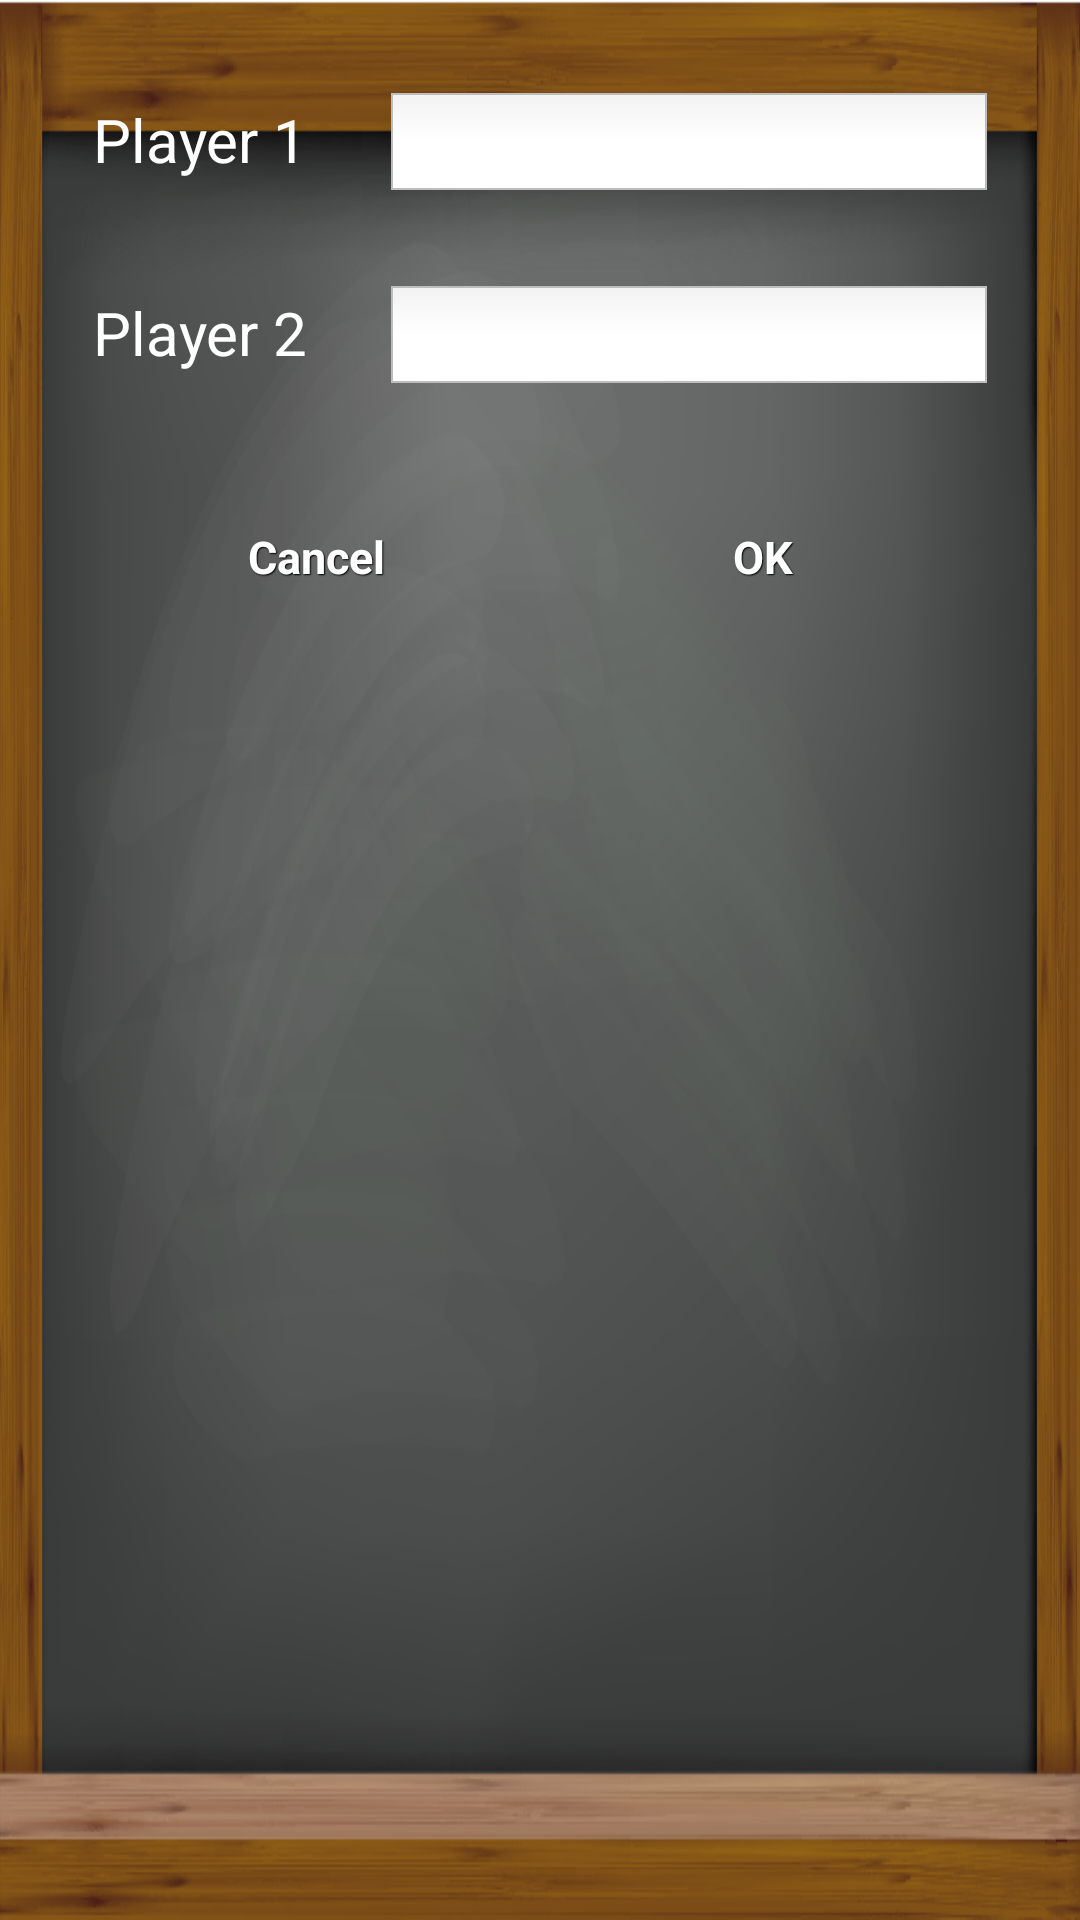

The Android layout XML behind this screen, and the referenced resources:
<!-- AndroidManifest.xml: application theme NoActionBar -->
<!-- res/layout/multi_popup.xml -->
<?xml version="1.0" encoding="utf-8"?>
<LinearLayout xmlns:android="http://schemas.android.com/apk/res/android"
    android:orientation="vertical"
    android:layout_width="match_parent"
    android:layout_height="wrap_content"
    android:gravity="center"
    android:padding="15dp"
    android:layout_margin="10dp"
    android:background="@drawable/bbmlp"
    android:id="@+id/edit_player">

    <LinearLayout
        android:layout_width="match_parent"
        android:layout_height="wrap_content"
        android:orientation="horizontal"
        android:weightSum="3"
        android:padding="16dp">

        <TextView
            android:layout_width="match_parent"
            android:layout_height="wrap_content"
            android:text="Player 1"
            android:textSize="20sp"
            android:layout_weight="2"
            android:textColor="@android:color/white"/>
        <EditText
            android:id="@+id/pl1Name"
            android:layout_width="match_parent"
            android:layout_height="wrap_content"
            android:layout_weight="1"
            android:background="@drawable/edit_text_roundend_corner"/>
    </LinearLayout>
    <LinearLayout
        android:layout_width="match_parent"
        android:layout_height="wrap_content"
        android:orientation="horizontal"
        android:weightSum="3"
        android:padding="16dp">

        <TextView
            android:layout_width="match_parent"
            android:layout_height="wrap_content"
            android:text="Player 2"
            android:textSize="20sp"
            android:layout_weight="2"
            android:textColor="@android:color/white"/>
        <EditText
            android:id="@+id/pl2Name"
            android:layout_width="match_parent"
            android:layout_height="wrap_content"
            android:layout_weight="1"
            android:background="@drawable/edit_text_roundend_corner"/>
    </LinearLayout>
    <LinearLayout
        android:layout_width="match_parent"
        android:layout_height="match_parent"
        android:orientation="horizontal"
        android:weightSum="2"
        android:padding="16dp">

        <Button
            android:id="@+id/cancel_button"
            style="@style/btnStyleGenoa"
            android:layout_width="match_parent"
            android:layout_height="wrap_content"
            android:text="Cancel"
            android:layout_margin="2dp"
            android:layout_weight="1"/>
        <Button
            android:id="@+id/ok_button"
            android:layout_width="match_parent"
            android:layout_height="wrap_content"
            android:text="OK"
            android:layout_margin="2dp"
            style="@style/btnStyleGenoa"
            android:layout_weight="1"/>
    </LinearLayout>

</LinearLayout>
<!-- resources referenced by this layout -->
<resources>
  <!-- drawable bbmlp: png bitmap (drawable, 290326 bytes) -->
  <!-- drawable edit_text_roundend_corner (drawable) -->
  <?xml version="1.0" encoding="utf-8"?>
  <selector xmlns:android="http://schemas.android.com/apk/res/android">
  
      <item android:state_focused="true" android:state_pressed="true">
          <shape>
              <solid android:color="#FF8000" />
              <stroke android:width="2.3dp" android:color="#FF8000" />
              <corners android:radius="10dp" />
          </shape>
      </item>
  
      <item android:state_focused="false" android:state_pressed="true">
          <shape>
              <solid android:color="#FF8000" />
              <stroke android:width="2.3dp" android:color="#FF8000" />
              <corners android:radius="0dp" />
          </shape>
      </item>
  
      <item android:state_focused="true" android:state_pressed="false">
          <shape>
              <solid android:color="#FFFFFF" />
              <stroke android:width="2.3dp" android:color="#FF8000" />
              <corners android:radius="0dp" />
          </shape>
      </item>
  
      <item android:state_focused="false" android:state_pressed="false">
          <shape>
              <gradient android:angle="270" android:centerColor="#FFFFFF" android:endColor="#FFFFFF" android:startColor="#F2F2F2" />
              <stroke android:width="0.7dp" android:color="#BDBDBD" />
              <corners android:radius="0dp" />
          </shape>
      </item>
  
      <item android:state_enabled="true">
          <shape>
              <padding android:bottom="4dp" android:left="4dp" android:right="4dp" android:top="4dp" />
          </shape>
      </item>
  
  </selector>
  <style name="btnStyleGenoa" parent="@android:style/Widget.Button">
  		<item name="android:textSize">15sp</item>
  		<item name="android:textStyle">bold</item>
  		<item name="android:textColor">#FFFFFF</item>
  		<item name="android:gravity">center</item>
  		<item name="android:shadowColor">#000000</item>
  		<item name="android:shadowDx">1</item>
  		<item name="android:shadowDy">1</item>
  		<item name="android:shadowRadius">0.6</item>
  		<item name="android:background">@drawable/custom_btn_genoa</item>
  		<item name="android:padding">10dip</item>
  	</style>
  <style name="NoActionBar" parent="@android:style/Theme.Holo.Light">
  		<item name="android:windowActionBar">false</item>
  		<item name="android:windowNoTitle">true</item>
  	</style>
</resources>
